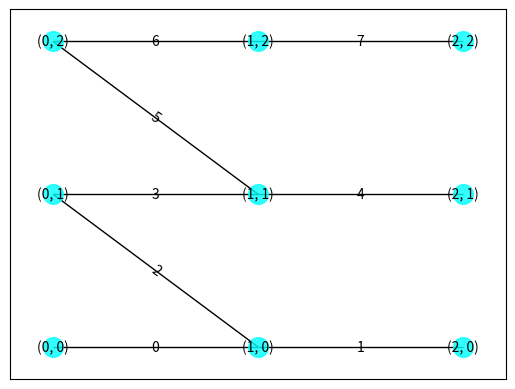

The script that saved this image:
from collections import namedtuple
import networkx as nx
import matplotlib.pyplot as plt
from itertools import product
from numpy import arange

Edge = namedtuple('Edge', ['u', 'v'])

class Layout:
    def __init__(self):
        self._layout = nx.Graph()
        self._edges = set()

    @property
    def numerated_edges(self):
        graph = nx.Graph()
        graph.add_edges_from(self._edges)
        path_bfs = nx.edge_bfs(graph, (0, 0))
        numerated_edges = {}
        for i, edge in enumerate(path_bfs):
            u, v = edge
            numerated_edges[u, v] = i
            numerated_edges[v, u] = i
        return numerated_edges

    @property
    def edges(self):
        return self._edges.copy()

    @edges.setter
    def edges(self, ls):
        if not isinstance(self, (SquareLayout, HexagonLayout)):
            self._edges = ls

    def draw(self):
        pos = {node: node for node in self._layout.nodes}
        nx.draw_networkx_nodes(self._layout, pos,
                               node_color='black',
                               node_size=50)
        nx.draw_networkx_edges(self._layout, pos)
        plt.show()

    def draw_with_node_labels(self):
        G = nx.Graph()
        for edge in self._edges:
            u, v = edge
            G.add_edge(u, v)

        pos = {node: node for node in G.nodes}
        labels = {node: f'{node[0]}, {node[1]}' for node in G.nodes}
        nx.draw_networkx_nodes(G, pos,
                               nodelist=labels.keys(),
                               node_color='aqua',
                               node_size=400)
        nx.draw_networkx_labels(G, pos, labels, font_size=10)
        nx.draw_networkx_edges(G, pos)
        plt.show()

    def draw_with_node_labels2(self):
        pos = {node: node for node in self._layout.nodes}
        labels = {node: f'{node[0]}, {node[1]}' for node in self._layout.nodes}
        nx.draw_networkx_nodes(self._layout, pos,
                               nodelist=labels.keys(),
                               node_color='aqua',
                               node_size=400)
        nx.draw_networkx_labels(self._layout, pos, labels, font_size=10)
        nx.draw_networkx_edges(self._layout, pos)
        plt.show()

    def draw_with_edge_labels(self):
        pos = {node: node for node in self._layout.nodes}
        labels = {node: node for node in self._layout.nodes}
        nx.draw_networkx_nodes(self._layout, pos,
                               nodelist=labels.keys(),
                               node_color='aqua',
                               node_size=200,
                               alpha=0.8)
        nx.draw_networkx_labels(self._layout, pos, labels, font_size=10)
        edge_labels = self.numerated_edges
        nx.draw_networkx_edge_labels(self._layout, pos, edge_labels=edge_labels)
        nx.draw_networkx_edges(self._layout, pos)
        plt.show()

    def right(self, x, y):
        u, v = (x, y), (x + 1, y)
        edge = Edge(u, v)
        self._layout.add_edge(u, v)
        self._edges.add(edge)


class HexagonLayout(Layout):
    def __init__(self, n_xs, n_ys):
        super().__init__()
        for x in range(n_xs - 1):
            self.right(x, 0)

        for y in range(1, n_ys):
            self.build_lvl(y, n_xs - 1)

    def down_right(self, i, j):
        u, v = (i, j), (i + 1, j - 1)
        edge = Edge(u, v)
        self._layout.add_edge(u, v)
        self._edges.add(edge)

    def down_left(self, i, j):
        u, v = (i, j), (i - 1, j - 1)
        edge = Edge(u, v)
        self._layout.add_edge(u, v)
        self._edges.add(edge)

    def build_lvl(self, y, n_xs):
        k = 0
        while True:
            if k == n_xs:
                break

            self.down_right(k, y)
            self.right(k, y)
            k += 1

            if k == n_xs:
                break

            self.right(k, y)
            k += 1

            if k == n_xs:
                break

            self.right(k, y)
            k += 1

            if k == n_xs:
                break

            self.down_left(k, y)
            self.right(k, y)
            k += 1


class SquareLayout(Layout):
    def __init__(self, n_xs, n_ys):
        super().__init__()
        for x in range(n_xs - 1):
            self.right(x, 0)

        for y in range(1, n_ys):
            self.build_lvl(y, n_xs - 1)

    def down(self, x, y):
        u, v = (x, y), (x, y - 1)
        edge = Edge(u, v)
        self._layout.add_edge(u, v)
        self._edges.add(edge)

    def build_lvl(self, y, n_xs):
        for x in range(n_xs):
            self.right(x, y)
            self.down(x, y)
        self.down(n_xs, y)


if __name__ == '__main__':
    layout = HexagonLayout(3, 3)

    from pprint import pprint
    # pprint(layout.numerated_edges)
    layout.draw_with_edge_labels()
